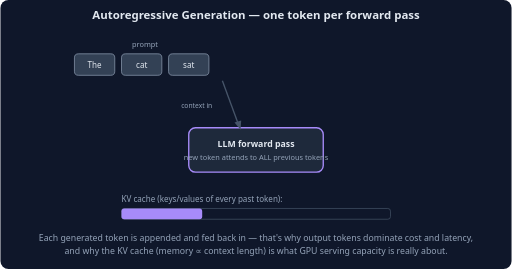
t = 0.00 s
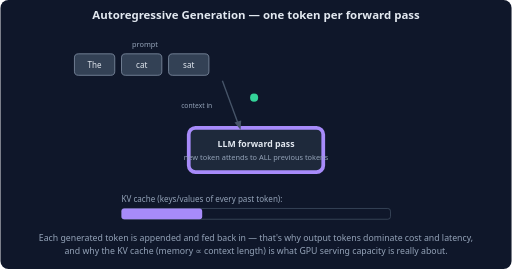
t = 1.67 s
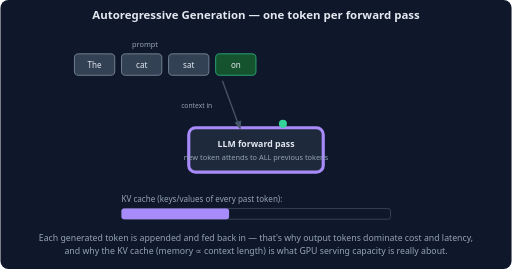
t = 3.33 s
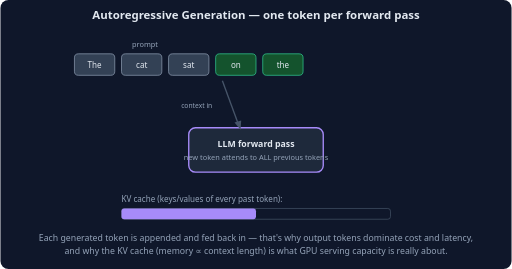
t = 5.00 s
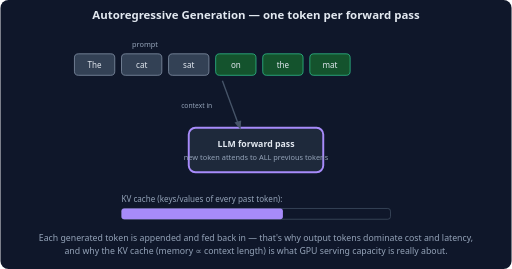
t = 6.67 s
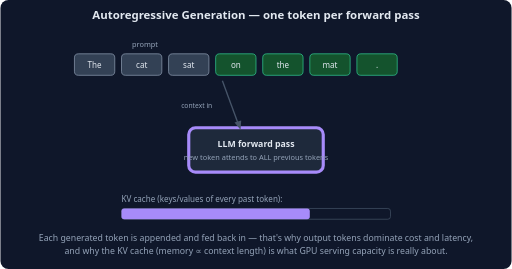
t = 8.33 s

The animated SVG that drew these frames (rendered in a browser with its animation timeline set to each time). Animation: 14 SMIL elements (animate=10,animateMotion=4); one cycle of 10.00 s, repeats indefinitely.

<svg xmlns="http://www.w3.org/2000/svg" viewBox="0 0 760 400" font-family="system-ui, -apple-system, sans-serif">
  <rect width="760" height="400" rx="12" fill="#0f172a"/>
  <text x="380" y="28" text-anchor="middle" fill="#e2e8f0" font-size="17" font-weight="600">Autoregressive Generation — one token per forward pass</text>
  <!-- prompt tokens -->
  <g fill="#334155" stroke="#94a3b8">
    <rect x="110" y="80" width="60" height="32" rx="6"/>
    <rect x="180" y="80" width="60" height="32" rx="6"/>
    <rect x="250" y="80" width="60" height="32" rx="6"/>
  </g>
  <text x="140" y="101" text-anchor="middle" fill="#e2e8f0" font-size="12">The</text>
  <text x="210" y="101" text-anchor="middle" fill="#e2e8f0" font-size="12">cat</text>
  <text x="280" y="101" text-anchor="middle" fill="#e2e8f0" font-size="12">sat</text>
  <text x="215" y="70" text-anchor="middle" fill="#94a3b8" font-size="11">prompt</text>
  <!-- generated tokens -->
  <g opacity="0"><rect x="320" y="80" width="60" height="32" rx="6" fill="#14532d" stroke="#34d399"/><text x="350" y="101" text-anchor="middle" fill="#e2e8f0" font-size="12">on</text><animate attributeName="opacity" calcMode="discrete" values="0;1" keyTimes="0;0.2" dur="10s" repeatCount="indefinite"/></g>
  <g opacity="0"><rect x="390" y="80" width="60" height="32" rx="6" fill="#14532d" stroke="#34d399"/><text x="420" y="101" text-anchor="middle" fill="#e2e8f0" font-size="12">the</text><animate attributeName="opacity" calcMode="discrete" values="0;1" keyTimes="0;0.4" dur="10s" repeatCount="indefinite"/></g>
  <g opacity="0"><rect x="460" y="80" width="60" height="32" rx="6" fill="#14532d" stroke="#34d399"/><text x="490" y="101" text-anchor="middle" fill="#e2e8f0" font-size="12">mat</text><animate attributeName="opacity" calcMode="discrete" values="0;1" keyTimes="0;0.6" dur="10s" repeatCount="indefinite"/></g>
  <g opacity="0"><rect x="530" y="80" width="60" height="32" rx="6" fill="#14532d" stroke="#34d399"/><text x="560" y="101" text-anchor="middle" fill="#e2e8f0" font-size="12">.</text><animate attributeName="opacity" calcMode="discrete" values="0;1" keyTimes="0;0.8" dur="10s" repeatCount="indefinite"/></g>
  <!-- model -->
  <rect x="280" y="190" width="200" height="66" rx="10" fill="#1e293b" stroke="#a78bfa" stroke-width="2">
    <animate attributeName="stroke-width" values="2;6;2;6;2;6;2;6;2" keyTimes="0;0.15;0.3;0.35;0.5;0.55;0.7;0.75;1" dur="10s" repeatCount="indefinite"/>
  </rect>
  <text x="380" y="218" text-anchor="middle" fill="#e2e8f0" font-size="13" font-weight="600">LLM forward pass</text>
  <text x="380" y="238" text-anchor="middle" fill="#94a3b8" font-size="11">new token attends to ALL previous tokens</text>
  <!-- arrows: context in, token out -->
  <line x1="330" y1="120" x2="355" y2="188" stroke="#475569" stroke-width="2"/>
  <polygon points="357,193 348,182 358,179" fill="#475569"/>
  <text x="315" y="160" text-anchor="end" fill="#94a3b8" font-size="10">context in</text>
  <circle r="6" fill="#34d399" opacity="0">
    <animateMotion path="M420,188 L350,118" keyPoints="0;0;1;1" keyTimes="0;0.13;0.19;1" calcMode="linear" dur="10s" repeatCount="indefinite"/>
    <animate attributeName="opacity" calcMode="discrete" values="0;1;0" keyTimes="0;0.13;0.2" dur="10s" repeatCount="indefinite"/>
  </circle>
  <circle r="6" fill="#34d399" opacity="0">
    <animateMotion path="M420,188 L420,118" keyPoints="0;0;1;1" keyTimes="0;0.33;0.39;1" calcMode="linear" dur="10s" repeatCount="indefinite"/>
    <animate attributeName="opacity" calcMode="discrete" values="0;1;0" keyTimes="0;0.33;0.4" dur="10s" repeatCount="indefinite"/>
  </circle>
  <circle r="6" fill="#34d399" opacity="0">
    <animateMotion path="M420,188 L490,118" keyPoints="0;0;1;1" keyTimes="0;0.53;0.59;1" calcMode="linear" dur="10s" repeatCount="indefinite"/>
    <animate attributeName="opacity" calcMode="discrete" values="0;1;0" keyTimes="0;0.53;0.6" dur="10s" repeatCount="indefinite"/>
  </circle>
  <circle r="6" fill="#34d399" opacity="0">
    <animateMotion path="M420,188 L560,118" keyPoints="0;0;1;1" keyTimes="0;0.73;0.79;1" calcMode="linear" dur="10s" repeatCount="indefinite"/>
    <animate attributeName="opacity" calcMode="discrete" values="0;1;0" keyTimes="0;0.73;0.8" dur="10s" repeatCount="indefinite"/>
  </circle>
  <!-- KV cache bar -->
  <text x="180" y="300" fill="#94a3b8" font-size="12">KV cache (keys/values of every past token):</text>
  <rect x="180" y="310" width="400" height="16" rx="4" fill="none" stroke="#475569"/>
  <rect x="180" y="310" width="120" height="16" rx="4" fill="#a78bfa">
    <animate attributeName="width" calcMode="discrete" values="120;160;200;240;280" keyTimes="0;0.2;0.4;0.6;0.8" dur="10s" repeatCount="indefinite"/>
  </rect>
  <text x="380" y="358" text-anchor="middle" fill="#94a3b8" font-size="13">Each generated token is appended and fed back in — that's why output tokens dominate cost and latency,</text>
  <text x="380" y="378" text-anchor="middle" fill="#94a3b8" font-size="13">and why the KV cache (memory ∝ context length) is what GPU serving capacity is really about.</text>
</svg>
